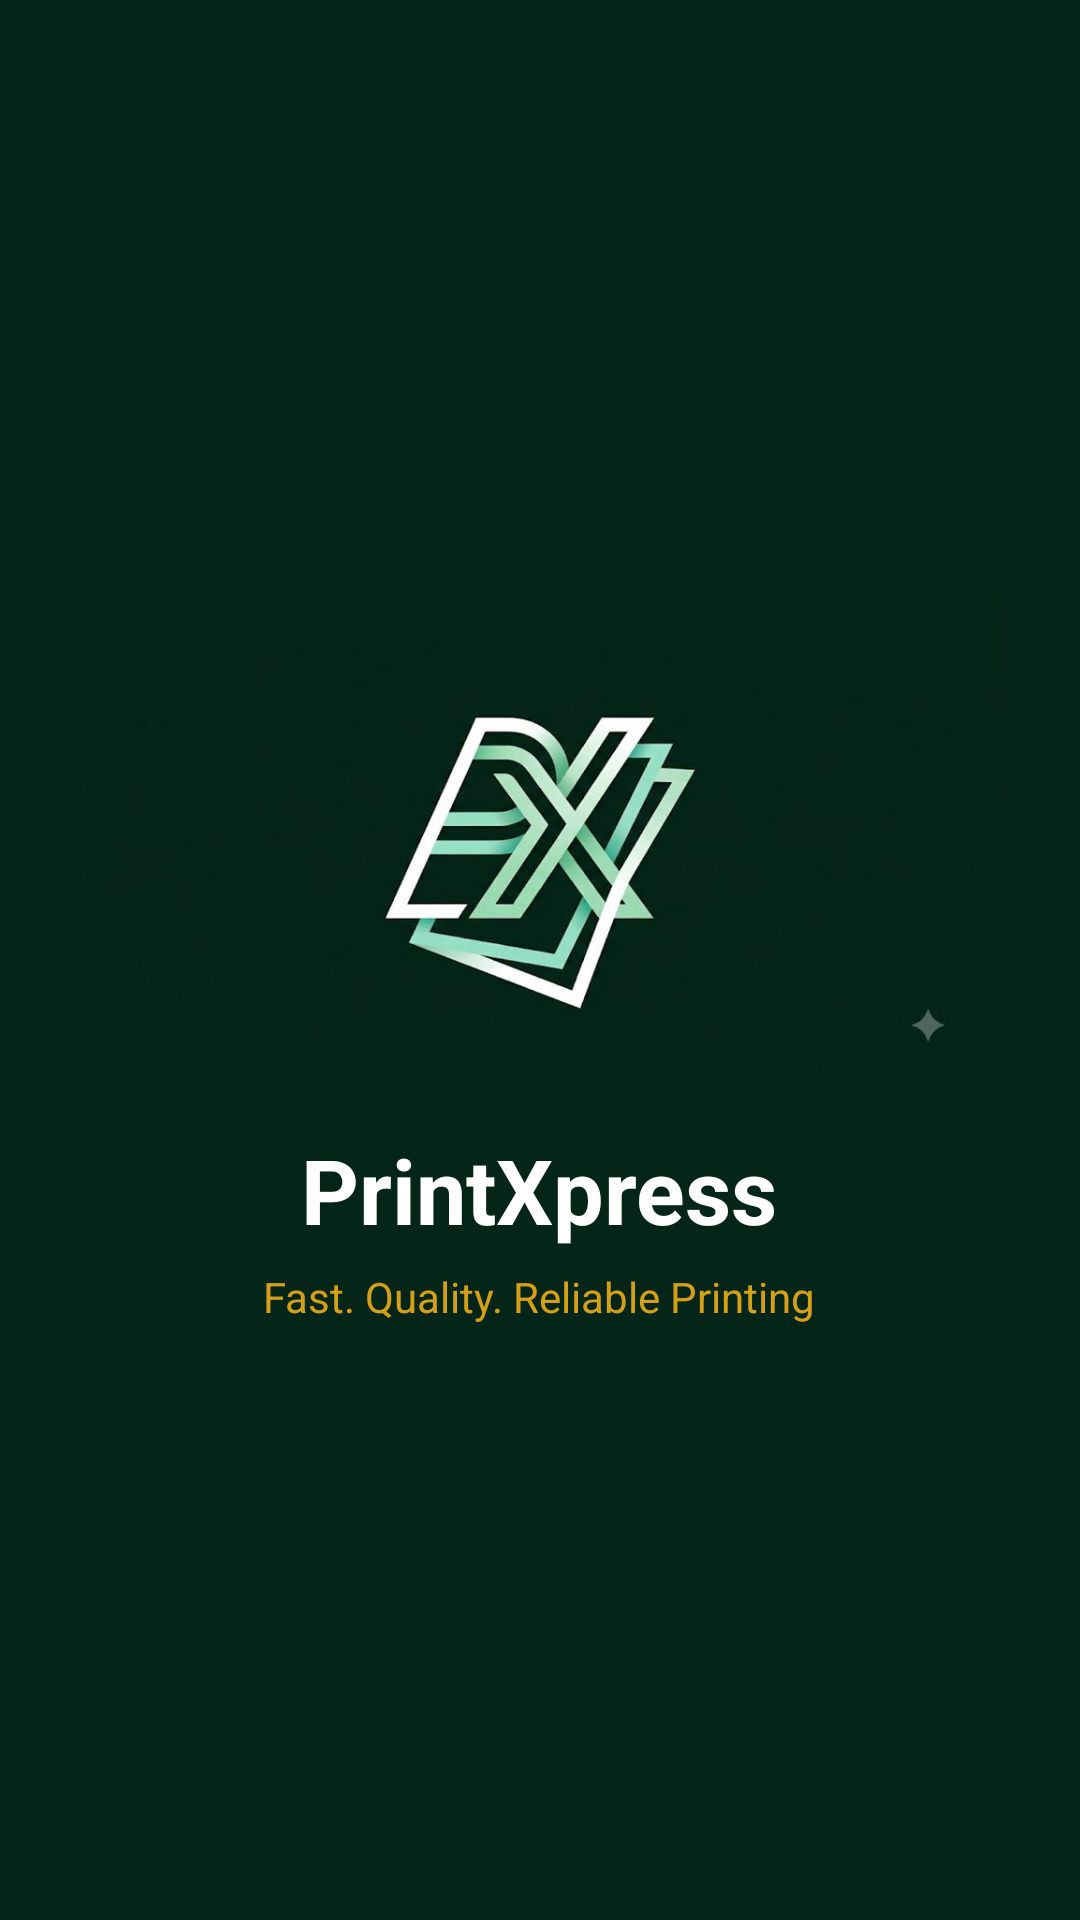

Layout XML and referenced resources for this Android screen:
<!-- AndroidManifest.xml: application theme Theme.PrintXpress -->
<!-- res/layout/activity_splash.xml -->
<?xml version="1.0" encoding="utf-8"?>
<LinearLayout xmlns:android="http://schemas.android.com/apk/res/android"
    android:layout_width="match_parent"
    android:layout_height="match_parent"
    android:background="@color/splash_bg"
    android:gravity="center"
    android:orientation="vertical"
    android:padding="24dp">

    <ImageView
        android:layout_width="match_parent"
        android:layout_height="wrap_content"
        android:adjustViewBounds="true"
        android:contentDescription="@string/cd_logo"
        android:src="@drawable/img_splash_logo" />

    <TextView
        android:layout_width="wrap_content"
        android:layout_height="wrap_content"
        android:layout_marginTop="8dp"
        android:text="@string/app_name"
        android:textColor="#FFFFFF"
        android:textSize="30sp"
        android:textStyle="bold" />

    <TextView
        android:layout_width="wrap_content"
        android:layout_height="wrap_content"
        android:layout_marginTop="6dp"
        android:text="@string/splash_tagline"
        android:textColor="@color/colorAccent"
        android:textSize="14sp" />
</LinearLayout>
<!-- resources referenced by this layout -->
<resources>
  <color name="colorAccent">#D4A017</color>
  <color name="splash_bg">#052518</color>
  <string name="app_name">PrintXpress</string>
  <string name="cd_logo">PrintXpress logo</string>
  <string name="splash_tagline">Fast. Quality. Reliable Printing</string>
  <style name="Theme.PrintXpress" parent="Base.Theme.PrintXpress" />
  <color name="colorPrimary">#1E4D3A</color>
  <color name="colorOnPrimary">#FFFFFF</color>
  <color name="colorPrimaryContainer">#D3EBDD</color>
  <color name="colorOnPrimaryContainer">#0A2A1D</color>
  <color name="colorOnAccent">#241A00</color>
  <color name="colorAccentContainer">#FFF1CC</color>
  <color name="textPrimary">#1A1C1A</color>
  <color name="colorBackground">#F6F7F5</color>
  <color name="colorSurface">#FFFFFF</color>
  <color name="colorSurfaceVariant">#ECEFEC</color>
  <color name="textSecondary">#5C645E</color>
  <color name="colorOutline">#D9DDD9</color>
  <color name="colorError">#B3261E</color>
  <style name="ShapeAppearance.PX.Small" parent="">
          <item name="cornerFamily">rounded</item>
          <item name="cornerSize">12dp</item>
      </style>
  <style name="ShapeAppearance.PX.Medium" parent="">
          <item name="cornerFamily">rounded</item>
          <item name="cornerSize">16dp</item>
      </style>
  <style name="ShapeAppearance.PX.Large" parent="">
          <item name="cornerFamily">rounded</item>
          <item name="cornerSize">24dp</item>
      </style>
  <style name="Widget.PX.Button" parent="Widget.Material3.Button">
          <item name="android:minHeight">52dp</item>
          <item name="android:textAppearance">@style/TextAppearance.PX.Label</item>
          <item name="android:textSize">15sp</item>
          <item name="android:textAllCaps">false</item>
          <item name="cornerRadius">14dp</item>
      </style>
  <style name="Widget.PX.Card" parent="Widget.Material3.CardView.Outlined">
          <item name="cardBackgroundColor">@color/colorSurface</item>
          <item name="cardCornerRadius">16dp</item>
          <item name="cardElevation">0dp</item>
          <item name="strokeColor">@color/colorOutline</item>
          <item name="strokeWidth">1dp</item>
      </style>
  <style name="Widget.PX.TextField" parent="Widget.Material3.TextInputLayout.OutlinedBox">
          <item name="boxBackgroundColor">@color/colorSurface</item>
          <item name="boxStrokeColor">@color/colorPrimary</item>
          <item name="hintTextColor">@color/colorPrimary</item>
      </style>
  <style name="TextAppearance.PX.Label" parent="TextAppearance.Material3.LabelLarge">
          <item name="android:textStyle">bold</item>
      </style>
</resources>
